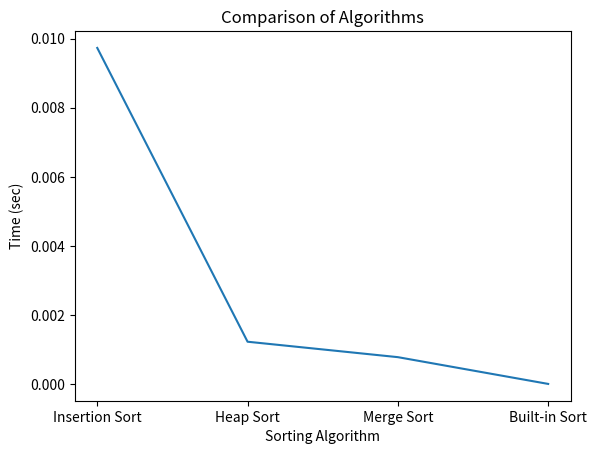

Write the Python code that produced this figure.
import time
import matplotlib.pyplot as plt
import random
# Heap Sort Algorithm
def heap_sort(arr): 
    n = len(arr) 
  
    # Build a maxheap. 
    for i in range(n, -1, -1): 
        heapify(arr, n, i) 
  
    # One by one extract elements 
    for i in range(n-1, 0, -1): 
        arr[i], arr[0] = arr[0], arr[i] # swap 
        heapify(arr, i, 0) 
  
# To heapify subtree rooted at index i. 
# n is size of heap 
def heapify(arr, n, i): 
    largest = i # Initialize largest as root 
    l = 2 * i + 1     # left = 2*i + 1 
    r = 2 * i + 2     # right = 2*i + 2 
  
    # See if left child of root exists and is 
    # greater than root 
    if l < n and arr[i] < arr[l]: 
        largest = l 
  
    # See if right child of root exists and is 
    # greater than root 
    if r < n and arr[largest] < arr[r]: 
        largest = r 
  
    # Change root, if needed 
    if largest != i: 
        arr[i],arr[largest] = arr[largest],arr[i] # swap 
  
        # Heapify the root. 
        heapify(arr, n, largest) 
  
# O(n^2) dummy function 
def insertion_sort(arr): 
    n = len(arr) 
  
    # Traverse through 1 to len(arr) 
    for i in range(1, n): 
  
        key = arr[i] 
  
        # Move elements of arr[0..i-1], that are 
        # greater than key, to one position ahead 
        # of their current position 
        j = i-1
        while j >=0 and key < arr[j] : 
                arr[j+1] = arr[j] 
                j -= 1
        arr[j+1] = key 
  
# O(nlogn) dummy function 
def merge_sort(arr): 
    if len(arr) >1: 
        mid = len(arr)//2 #Finding the mid of the array 
        L = arr[:mid] # Dividing the array elements  
        R = arr[mid:] # into 2 halves 
  
        merge_sort(L) # Sorting the first half 
        merge_sort(R) # Sorting the second half 
  
        i = j = k = 0
          
        # Copy data to temp arrays L[] and R[] 
        while i < len(L) and j < len(R): 
            if L[i] < R[j]: 
                arr[k] = L[i] 
                i+=1
            else: 
                arr[k] = R[j] 
                j+=1
            k+=1
          
        # Checking if any element was left 
        while i < len(L): 
            arr[k] = L[i] 
            i+=1
            k+=1
          
        while j < len(R): 
            arr[k] = R[j] 
            j+=1
            k+=1
  
# Driver code to test above 
arr = [12, 11, 13, 5, 6, 7] 
heap_sort(arr) 
print ("Sorted array is") 
for i in range(len(arr)): 
    print ("%d" %arr[i]), 
# Generating random array of size n
arr = [random.randint(1,1000) for i in range(1000)]
# Insertion Sort
start_time = time.time()
insertion_sort(arr)
end_time = time.time()
insertion_sort_time = end_time - start_time
# Heap Sort
start_time = time.time()
heap_sort(arr)
end_time = time.time()
heap_sort_time = end_time - start_time
# Merge Sort
start_time = time.time()
merge_sort(arr)
end_time = time.time()
merge_sort_time = end_time - start_time
# Built-in Sort
start_time = time.time()
sorted(arr)
end_time = time.time()
builtin_sort_time = end_time - start_time
# Plotting the graph
x = ["Insertion Sort", "Heap Sort", "Merge Sort", "Built-in Sort"]
y = [insertion_sort_time, heap_sort_time, merge_sort_time, builtin_sort_time]
plt.plot(x, y)
plt.xlabel("Sorting Algorithm")
plt.ylabel("Time (sec)")
plt.title("Comparison of Algorithms")
plt.show()
